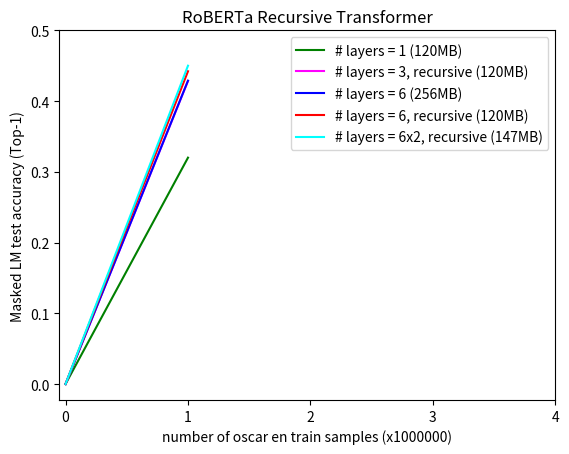

The script that saved this image:
import matplotlib.pyplot as plt
import numpy as np

x = np.array([0, 1, 2, 3, 4])
y1 = np.array([0, 0.3200524007320404, np.nan, np.nan, np.nan])
y2 = np.array([0, 0.4284414293527603, np.nan, np.nan, np.nan])
y3 = np.array([0, 0.42890446846485136, np.nan, np.nan, np.nan])
y4 = np.array([0, 0.44220867459774016, np.nan, np.nan, np.nan])
y5 = np.array([0, 0.45005820715427397, np.nan, np.nan, np.nan])
#y6 = np.array([0, 0.44330320842266085, np.nan, np.nan, np.nan])

l1, = plt.plot(x, y1, color='green', label='# layers = 1 (120MB)')
l2, = plt.plot(x, y2, color='magenta', label='# layers = 3, recursive (120MB)')
l3, = plt.plot(x, y3, color='blue', label='# layers = 6 (256MB)')
l4, = plt.plot(x, y4, color='red', label='# layers = 6, recursive (120MB)')
l5, = plt.plot(x, y5, color='aqua', label='# layers = 6x2, recursive (147MB)')
#l6, = plt.plot(x, y6, color='aqua', label='# layers = 6x2, recursive (147MB) [transformerSegregatedLayersLayerNormList]')

plt.xticks(np.arange(min(x), max(x)+1, 1.0))
plt.yticks(np.arange(0, 0.5+0.1, 0.1))

plt.xlabel("number of oscar en train samples (x1000000)")
plt.ylabel("Masked LM test accuracy (Top-1)")
plt.title("RoBERTa Recursive Transformer")

plt.legend(handles=[l1, l2, l3, l4, l5])

plt.show()
